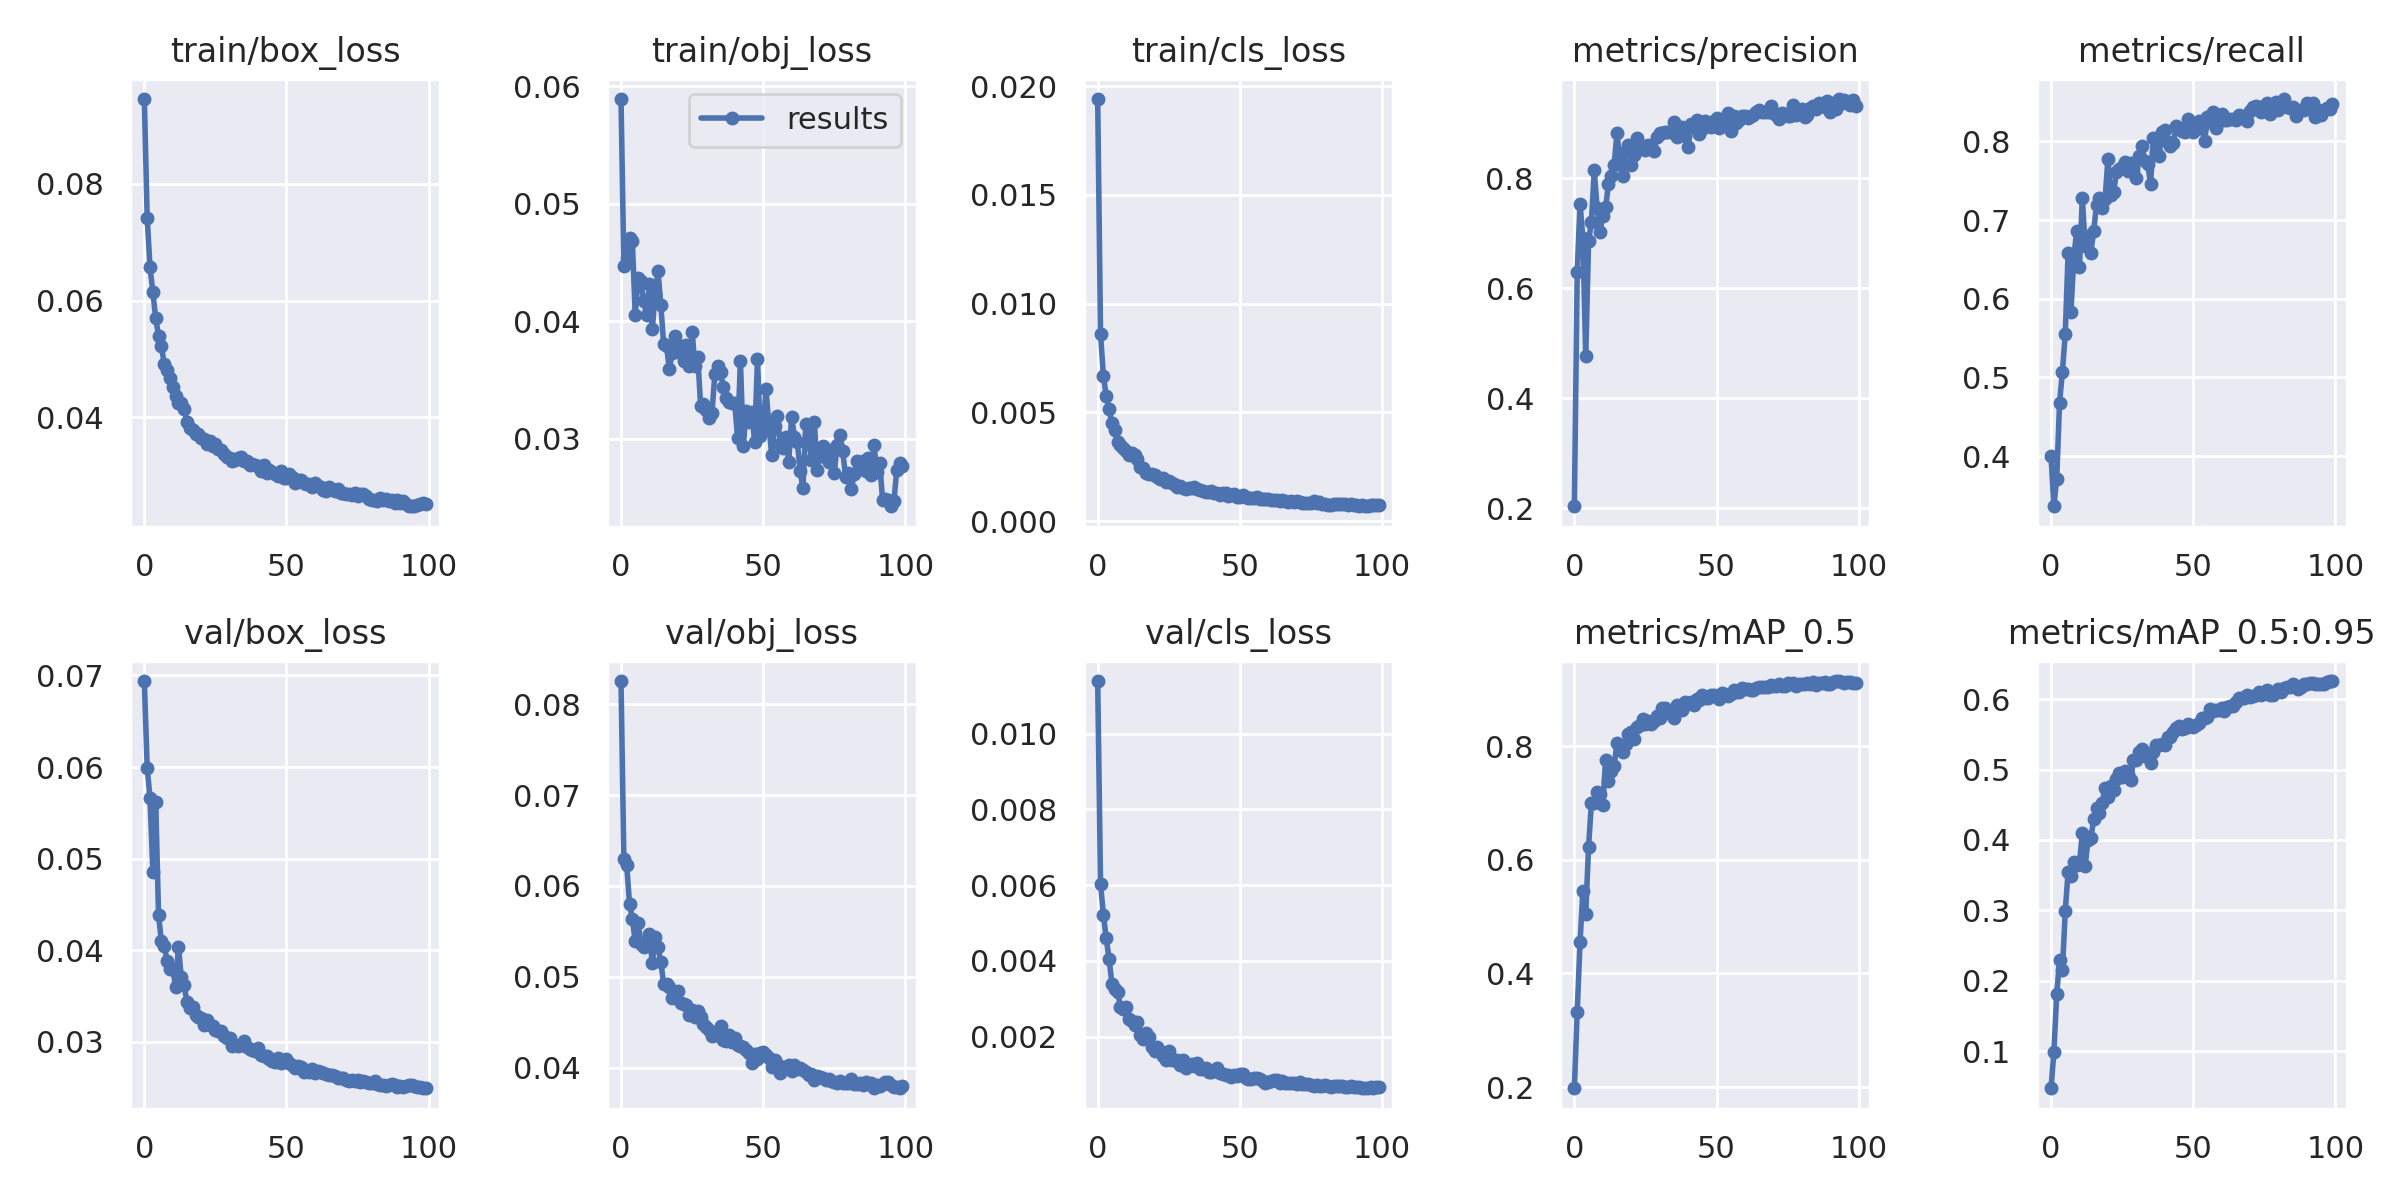

The file beside this chart, header and first rows:
epoch, train/box_loss, train/obj_loss, train/cls_loss, metrics/precision, metrics/recall, metrics/mAP_0.5, metrics/mAP_0.5:0.95, val/box_loss, val/obj_loss, val/cls_loss, x/lr0, x/lr1, x/lr2
0, 0.09457, 0.0589, 0.01941, 0.2032, 0.3995, 0.1982, 0.04723, 0.06938, 0.08256, 0.01138, 0.00074, 0.00074, 0.09334
1, 0.07422, 0.0447, 0.008606, 0.6301, 0.3362, 0.3326, 0.09867, 0.05991, 0.06292, 0.00604, 0.00149, 0.00149, 0.08659
2, 0.06569, 0.04539, 0.006691, 0.7542, 0.3714, 0.4551, 0.181, 0.05659, 0.06229, 0.005212, 0.002238, 0.002238, 0.07984
3, 0.06145, 0.0471, 0.005751, 0.6908, 0.4681, 0.5456, 0.2288, 0.04855, 0.05804, 0.004611, 0.002984, 0.002984, 0.07308
4, 0.05692, 0.04679, 0.005137, 0.4765, 0.5073, 0.5047, 0.2152, 0.0562, 0.05634, 0.004049, 0.003727, 0.003727, 0.06633
5, 0.05399, 0.04055, 0.004489, 0.6853, 0.5554, 0.6232, 0.2985, 0.04384, 0.05391, 0.003405, 0.004465, 0.004465, 0.05956
6, 0.05212, 0.04369, 0.004182, 0.7211, 0.6577, 0.7, 0.3543, 0.04097, 0.05592, 0.003249, 0.005198, 0.005198, 0.0528
7, 0.04919, 0.04339, 0.003617, 0.8147, 0.5836, 0.6998, 0.3493, 0.04052, 0.05362, 0.003176, 0.005925, 0.005925, 0.04603
8, 0.0481, 0.04171, 0.003481, 0.7461, 0.6514, 0.72, 0.3693, 0.03883, 0.05322, 0.002798, 0.006645, 0.006645, 0.03925
9, 0.04665, 0.04051, 0.003345, 0.7032, 0.6859, 0.7159, 0.3641, 0.03799, 0.05386, 0.002737, 0.007356, 0.007356, 0.03246
10, 0.04519, 0.04316, 0.003207, 0.7324, 0.6404, 0.6964, 0.3674, 0.03798, 0.05474, 0.002789, 0.008058, 0.008058, 0.02566
11, 0.04357, 0.03932, 0.003043, 0.7474, 0.7276, 0.7752, 0.4097, 0.03602, 0.0515, 0.002456, 0.008751, 0.008751, 0.01885
12, 0.04243, 0.04235, 0.003149, 0.7902, 0.6671, 0.7392, 0.3629, 0.0404, 0.05437, 0.002428, 0.009432, 0.009432, 0.01203
13, 0.04242, 0.04427, 0.00305, 0.8037, 0.6794, 0.7563, 0.3994, 0.03705, 0.05323, 0.00232, 0.00963, 0.00963, 0.00963
14, 0.04132, 0.04141, 0.00286, 0.8248, 0.6587, 0.7656, 0.4024, 0.03618, 0.05161, 0.002397, 0.00963, 0.00963, 0.00963
15, 0.0392, 0.03805, 0.002484, 0.8836, 0.6864, 0.8055, 0.4296, 0.03435, 0.04923, 0.002042, 0.009572, 0.009572, 0.009572
16, 0.03818, 0.03791, 0.002464, 0.8297, 0.7195, 0.8006, 0.4454, 0.03367, 0.04915, 0.001954, 0.00951, 0.00951, 0.00951
17, 0.03782, 0.03595, 0.002203, 0.804, 0.7278, 0.7892, 0.4376, 0.03383, 0.04885, 0.002088, 0.009443, 0.009443, 0.009443
18, 0.03718, 0.03731, 0.002146, 0.8508, 0.7153, 0.8031, 0.453, 0.03295, 0.04764, 0.001988, 0.009373, 0.009373, 0.009373
19, 0.03718, 0.03875, 0.002145, 0.8606, 0.7267, 0.8208, 0.4743, 0.03268, 0.04804, 0.001743, 0.0093, 0.0093, 0.0093
20, 0.03645, 0.03742, 0.002122, 0.8252, 0.7773, 0.8254, 0.4603, 0.03261, 0.04847, 0.00162, 0.009222, 0.009222, 0.009222
21, 0.03626, 0.03794, 0.00203, 0.8436, 0.7318, 0.8129, 0.4768, 0.03185, 0.04709, 0.001727, 0.009141, 0.009141, 0.009141
22, 0.0353, 0.03664, 0.001929, 0.8733, 0.7353, 0.8336, 0.4714, 0.03235, 0.04696, 0.001622, 0.009056, 0.009056, 0.009056
23, 0.03589, 0.03795, 0.002003, 0.8543, 0.7607, 0.8366, 0.4871, 0.03181, 0.04691, 0.001489, 0.008967, 0.008967, 0.008967
24, 0.0351, 0.03622, 0.001798, 0.8593, 0.7645, 0.8479, 0.4951, 0.03169, 0.04581, 0.001392, 0.008875, 0.008875, 0.008875
25, 0.03529, 0.03913, 0.001842, 0.851, 0.7673, 0.8386, 0.4887, 0.03134, 0.04631, 0.001633, 0.00878, 0.00878, 0.00878
26, 0.03459, 0.03618, 0.001734, 0.8608, 0.7735, 0.8439, 0.4982, 0.03121, 0.04557, 0.001379, 0.008682, 0.008682, 0.008682
27, 0.03436, 0.037, 0.001723, 0.8566, 0.7629, 0.8394, 0.4929, 0.03121, 0.04623, 0.001384, 0.00858, 0.00858, 0.00858
28, 0.03369, 0.03284, 0.001586, 0.85, 0.773, 0.8433, 0.4844, 0.03071, 0.04552, 0.001396, 0.008476, 0.008476, 0.008476
29, 0.03317, 0.03297, 0.001624, 0.8753, 0.7643, 0.8526, 0.514, 0.03046, 0.04481, 0.001267, 0.008368, 0.008368, 0.008368
30, 0.03302, 0.03249, 0.001543, 0.8834, 0.7542, 0.85, 0.5136, 0.03045, 0.04451, 0.001387, 0.008258, 0.008258, 0.008258
31, 0.0324, 0.03175, 0.001472, 0.8833, 0.7821, 0.8666, 0.5252, 0.02961, 0.04409, 0.001181, 0.008145, 0.008145, 0.008145
32, 0.03265, 0.03225, 0.001515, 0.8847, 0.7937, 0.8673, 0.529, 0.02965, 0.04349, 0.001242, 0.008029, 0.008029, 0.008029
33, 0.03302, 0.0355, 0.001541, 0.8848, 0.7748, 0.8577, 0.5193, 0.02952, 0.04354, 0.00128, 0.007911, 0.007911, 0.007911
34, 0.03307, 0.03623, 0.001567, 0.884, 0.7717, 0.8622, 0.5193, 0.02972, 0.04383, 0.001231, 0.007791, 0.007791, 0.007791
35, 0.03241, 0.03566, 0.001479, 0.9029, 0.746, 0.8487, 0.5089, 0.03015, 0.04456, 0.001317, 0.007668, 0.007668, 0.007668
36, 0.03252, 0.03445, 0.001437, 0.8758, 0.8042, 0.8716, 0.5246, 0.02949, 0.043, 0.001138, 0.007543, 0.007543, 0.007543
37, 0.03171, 0.0335, 0.001388, 0.8866, 0.7869, 0.8653, 0.5341, 0.02921, 0.04288, 0.001145, 0.007416, 0.007416, 0.007416
38, 0.03186, 0.03311, 0.001348, 0.8942, 0.7818, 0.863, 0.5341, 0.02907, 0.04363, 0.001188, 0.007287, 0.007287, 0.007287
39, 0.03172, 0.03303, 0.001356, 0.8777, 0.8122, 0.878, 0.5365, 0.02901, 0.0428, 0.001061, 0.007157, 0.007157, 0.007157
40, 0.03155, 0.03306, 0.001398, 0.8578, 0.8151, 0.8743, 0.5349, 0.02939, 0.0433, 0.001072, 0.007024, 0.007024, 0.007024
41, 0.03079, 0.03006, 0.001283, 0.9, 0.799, 0.8773, 0.5463, 0.0286, 0.04252, 0.001098, 0.006891, 0.006891, 0.006891
42, 0.0317, 0.03664, 0.001313, 0.8937, 0.7943, 0.8728, 0.5456, 0.02843, 0.04235, 0.001185, 0.006756, 0.006756, 0.006756
43, 0.03037, 0.02936, 0.001206, 0.9061, 0.7978, 0.8834, 0.5526, 0.02842, 0.04221, 0.001045, 0.006619, 0.006619, 0.006619
44, 0.03088, 0.0324, 0.00127, 0.8811, 0.8192, 0.8808, 0.5589, 0.02817, 0.04195, 0.001009, 0.006482, 0.006482, 0.006482
45, 0.03065, 0.03148, 0.001302, 0.891, 0.8169, 0.8894, 0.5617, 0.02791, 0.04163, 0.0009832, 0.006343, 0.006343, 0.006343
46, 0.03029, 0.03229, 0.001157, 0.9051, 0.8128, 0.8851, 0.5574, 0.02782, 0.04054, 0.0009788, 0.006204, 0.006204, 0.006204
47, 0.02991, 0.02974, 0.001178, 0.9008, 0.812, 0.8847, 0.5584, 0.02827, 0.04154, 0.0009311, 0.006064, 0.006064, 0.006064
48, 0.03076, 0.0368, 0.001224, 0.893, 0.8282, 0.8895, 0.5646, 0.02773, 0.04095, 0.0009819, 0.005923, 0.005923, 0.005923
49, 0.02959, 0.03026, 0.001103, 0.9046, 0.8179, 0.8906, 0.5614, 0.02776, 0.04161, 0.0009542, 0.005783, 0.005783, 0.005783
50, 0.02962, 0.03098, 0.001088, 0.9104, 0.8117, 0.8861, 0.5598, 0.02811, 0.0417, 0.001013, 0.005641, 0.005641, 0.005641
51, 0.03021, 0.03423, 0.001201, 0.8912, 0.8156, 0.883, 0.5629, 0.02773, 0.04135, 0.001015, 0.0055, 0.0055, 0.0055
52, 0.0297, 0.0312, 0.001087, 0.8957, 0.8261, 0.8938, 0.5663, 0.02753, 0.04105, 0.0009166, 0.005359, 0.005359, 0.005359
53, 0.02875, 0.02867, 0.001083, 0.9017, 0.8184, 0.8918, 0.5725, 0.02721, 0.04003, 0.0008875, 0.005217, 0.005217, 0.005217
54, 0.02914, 0.03111, 0.001077, 0.9185, 0.8001, 0.8887, 0.5735, 0.02734, 0.04082, 0.0008958, 0.005077, 0.005077, 0.005077
55, 0.02919, 0.03192, 0.00108, 0.8863, 0.831, 0.8912, 0.5741, 0.02729, 0.04042, 0.0009029, 0.004936, 0.004936, 0.004936
56, 0.02873, 0.02959, 0.001088, 0.9142, 0.8266, 0.8979, 0.5856, 0.02671, 0.03942, 0.0009192, 0.004796, 0.004796, 0.004796
57, 0.02848, 0.02921, 0.00103, 0.9016, 0.8369, 0.8954, 0.5838, 0.02698, 0.0401, 0.0008802, 0.004657, 0.004657, 0.004657
58, 0.02856, 0.03015, 0.001022, 0.907, 0.8175, 0.8948, 0.5841, 0.02677, 0.04005, 0.0008451, 0.004518, 0.004518, 0.004518
59, 0.02794, 0.02807, 0.0009946, 0.9131, 0.8269, 0.9028, 0.5846, 0.02711, 0.04028, 0.0007752, 0.004381, 0.004381, 0.004381
... 40 more rows
